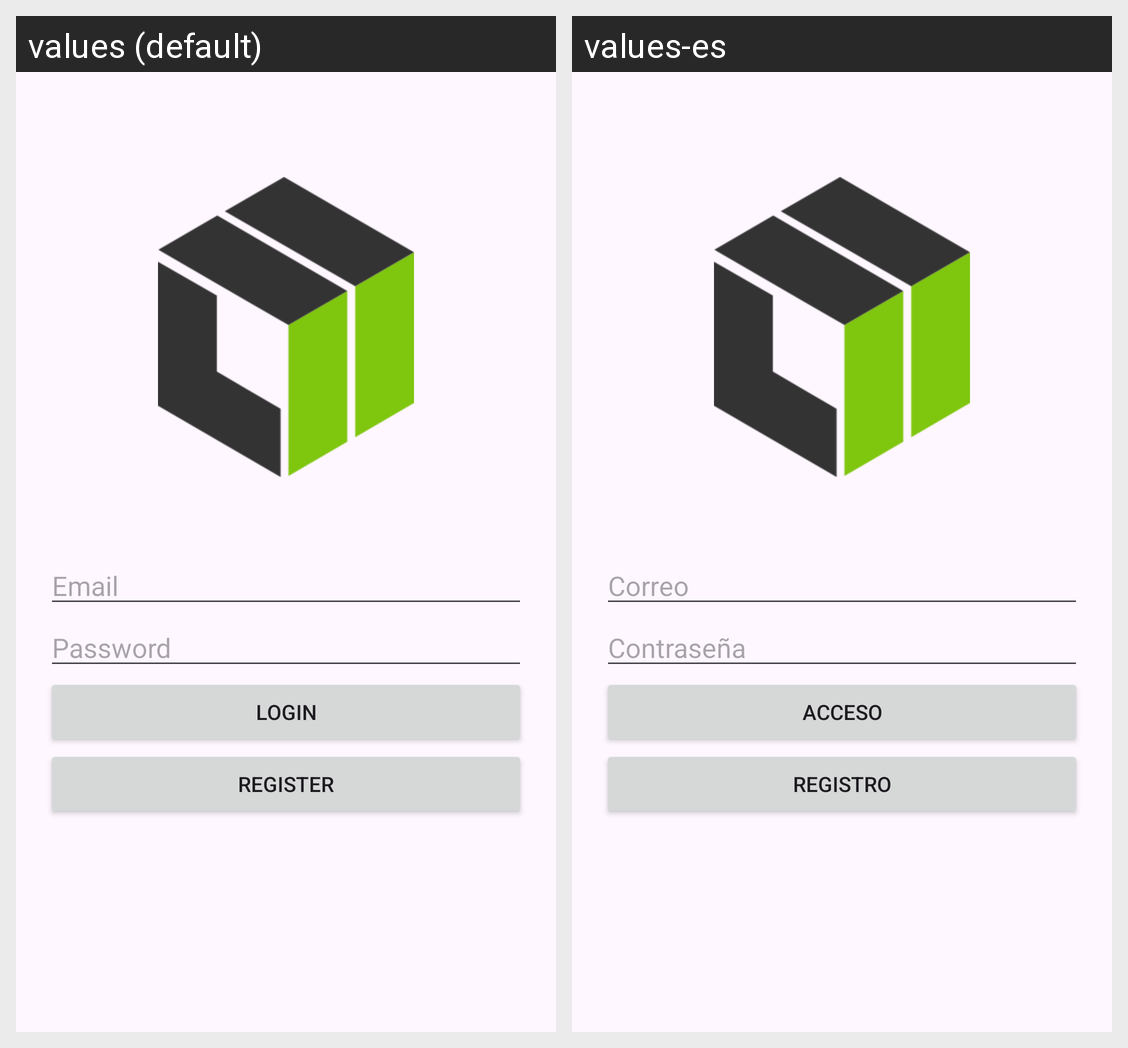

This grid shows one Android layout under two languages. Give, for every string resource on the screen, its name, the default text and each shown locale's text.
Android screen res/layout/fragment_login.xml rendered under 2 locales, left to right: values (default), values-es. Device: Nexus 5 (rendered at 1080×1920; each locale shown at half size, 540×960, under a caption strip naming it); theme Theme.WareControl.
Strings drawn on this screen, with the default value and each locale's value (text and hints the layout hard-codes, and strings that could not be matched under every locale, appear in the picture but are not listed):

email
  values: Email
  values-es: Correo

password
  values: Password
  values-es: Contraseña

login
  values: Login
  values-es: Acceso

register
  values: Register
  values-es: Registro
